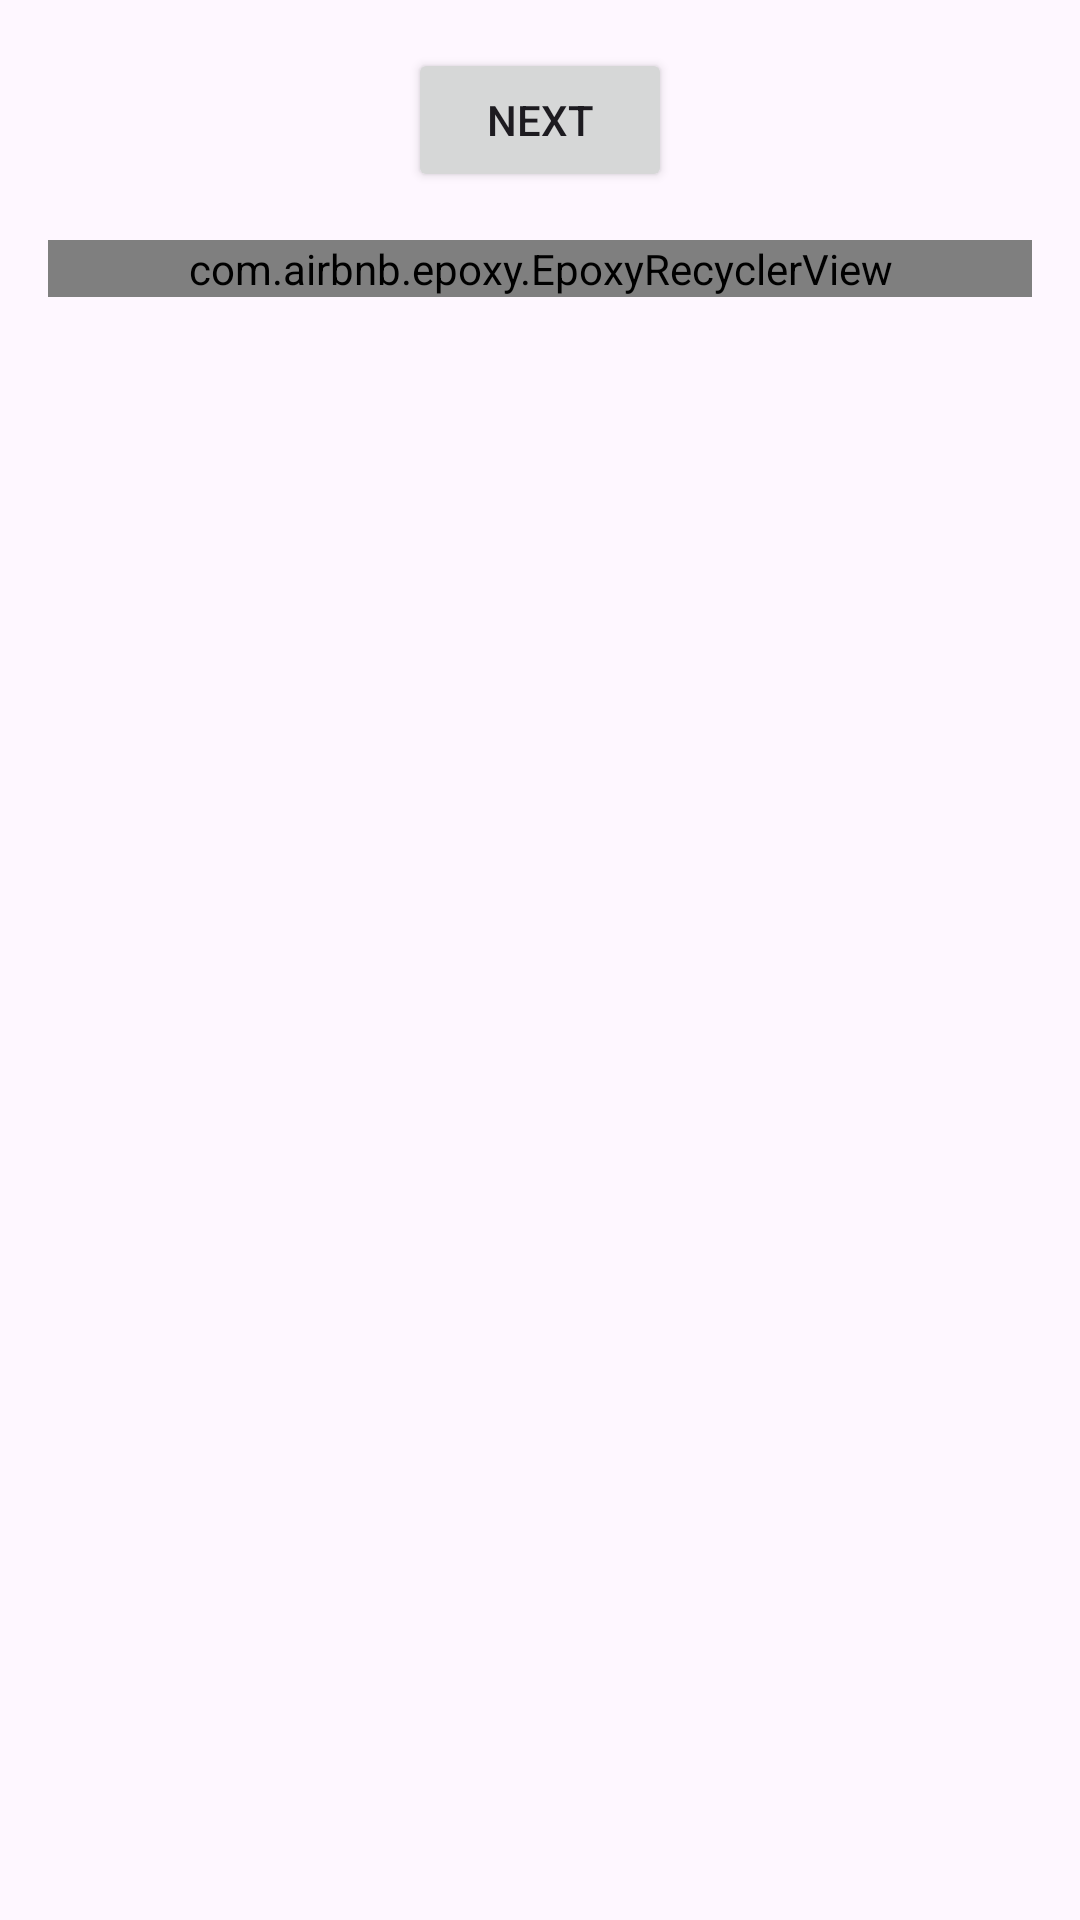

Produce the Android XML layout that renders to this screen, including the resource entries it uses.
<!-- AndroidManifest.xml: application theme Theme.TestEpoxy -->
<!-- res/layout/fragment_first.xml -->
<?xml version="1.0" encoding="utf-8"?>
<androidx.core.widget.NestedScrollView xmlns:android="http://schemas.android.com/apk/res/android"
  xmlns:app="http://schemas.android.com/apk/res-auto"
  xmlns:tools="http://schemas.android.com/tools"
  android:layout_width="match_parent"
  android:layout_height="match_parent"
  tools:context=".FirstFragment">
  <androidx.constraintlayout.widget.ConstraintLayout
    android:layout_width="match_parent"
    android:layout_height="match_parent"
    android:padding="16dp">
    <Button
      android:id="@+id/button_first"
      android:layout_width="wrap_content"
      android:layout_height="wrap_content"
      android:text="@string/next"
      app:layout_constraintBottom_toTopOf="@id/textview_first"
      app:layout_constraintEnd_toEndOf="parent"
      app:layout_constraintStart_toStartOf="parent"
      app:layout_constraintTop_toTopOf="parent" />

    <com.airbnb.epoxy.EpoxyRecyclerView
      android:id="@+id/textview_first"
      android:layout_width="match_parent"
      android:layout_height="match_parent"
      android:layout_marginTop="16dp"
      app:layout_constraintBottom_toBottomOf="parent"
      app:layout_constraintEnd_toEndOf="parent"
      app:layout_constraintStart_toStartOf="parent"
      app:layout_constraintTop_toBottomOf="@id/button_first" />
  </androidx.constraintlayout.widget.ConstraintLayout>
</androidx.core.widget.NestedScrollView>
<!-- resources referenced by this layout -->
<resources>
  <string name="next">Next</string>
  <style name="Theme.TestEpoxy" parent="Base.Theme.TestEpoxy" />
  <style name="Base.Theme.TestEpoxy" parent="Theme.Material3.DayNight.NoActionBar">
      
      
    </style>
</resources>
